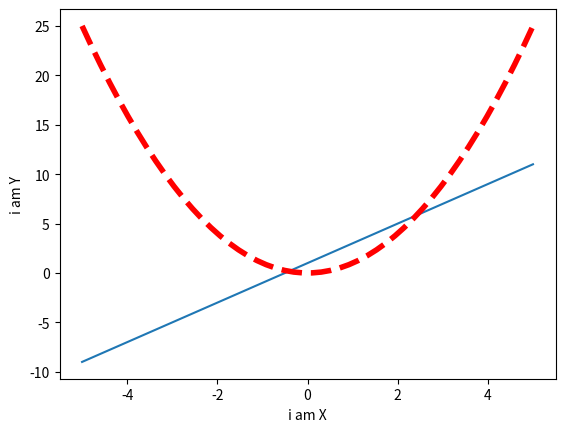

This figure's Python source:
import numpy as np
import scipy as sp
import matplotlib.pyplot as plt

x = np.linspace(-5, 5, 50)  # 线性生成-1到1合计50个点
y2 = x**2
y1 = 2*x+1
plt.figure('二次函数曲线')
plt.plot(x,y1)
plt.plot(x,y2,color='red',linestyle='--',linewidth='4')
plt.xlabel('i am X')
plt.ylabel('i am Y')
# new_ticks=np.linspace(-5.5,5)
# plt.xticks(ticks=new_ticks)





plt.show()

# plt.plot(x, y1)
# new_ticks2=np.linspace(-3,3,10)
# plt.xticks(ticks=new_ticks2)
# plt.figure('一次直线方程')
# plt.plot(x, y2)
# plt.plot(x,y1,color='red',linewidth="3",linestyle='--')

# plt.xlim((-2,2))
# plt.ylim((-2,3))
# plt.xlabel('X axis')
# new_ticks=np.linspace(-2,2,10)
# plt.xticks(ticks=new_ticks)
# plt.yticks([3,1.5,1],['$really bad$','bad','good'])
# ax1= plt.gca()
# ax1.spines['right'].set_color('none')
# ax1.spines['top'].set_color('none')
# ax1.xaxis.set_ticks_position('bottom')
# ax1.yaxis.set_ticks_position('left')
# ax1.spines['bottom'].set_position(('data',-1))
# plt.show()
